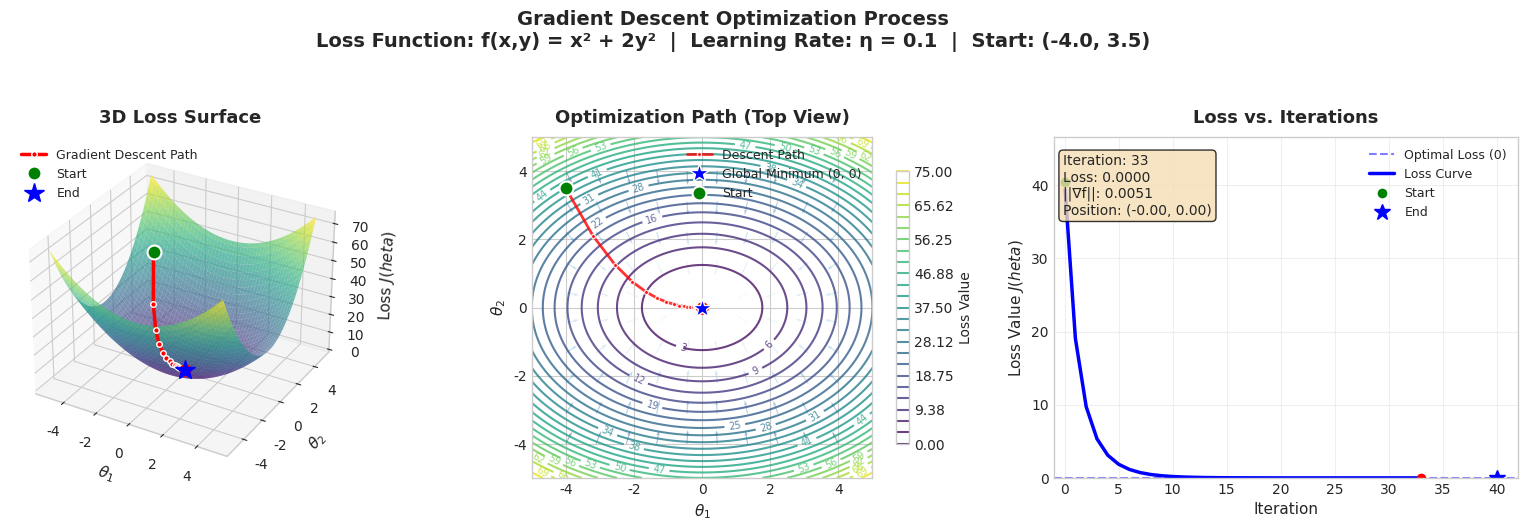

Source code (Python): (Note: this script raises an exception after producing the figure.)
"""
梯度下降过程可视化生成器
Gradient Descent Visualization Generator

用于《大模型中的数学》第一章第3节微积分与优化基础
展示梯度下降算法在3D曲面、2D等高线和损失曲线上的动态过程

[redacted]
"""

import numpy as np
import matplotlib.pyplot as plt
import matplotlib.animation as animation
from mpl_toolkits.mplot3d import Axes3D
from matplotlib import cm
from matplotlib.ticker import LinearLocator

# ============================================================================
# 全局配置参数
# ============================================================================

# 梯度下降超参数
LEARNING_RATE = 0.1       # 学习率
ITERATIONS = 40           # 迭代次数
START_POINT = np.array([-4.0, 3.5])  # 起始点 (x, y)

# 可视化配置
SHOW_GRID = True          # 显示网格
SAVE_GIF = True           # 是否保存GIF动画
SAVE_PNG = True           # 是否保存静态PNG
DPI = 300                 # PNG分辨率
GIF_FPS = 8               # GIF帧率
ANIMATION_INTERVAL = 150  # 动画间隔(ms)

# ============================================================================
# 数学函数定义
# ============================================================================

def loss_function(x, y):
    """
    损失函数: f(x, y) = x² + 2y²
    
    选择这个椭圆抛物面而非标准圆形的理由：
    1. 椭圆面能更好地展示梯度下降在不同方向上的收敛速度差异
    2. y方向的曲率更大(系数2)，收敛更慢，增加观察梯度修正过程的机会
    3. 更接近实际深度学习中非均匀曲率的情况
    """
    return x**2 + 2*y**2

def gradient(point):
    """
    计算梯度向量 ∇f = [∂f/∂x, ∂f/∂y]
    
    解析解:
    ∂f/∂x = 2x
    ∂f/∂y = 4y
    """
    x, y = point
    return np.array([2*x, 4*y])

def gradient_descent(start, lr, iters):
    """
    执行梯度下降算法并记录完整路径
    
    参数:
        start: 起始点坐标 (x, y)
        lr: 学习率 η
        iters: 迭代次数
    
    返回:
        path: 所有中间点的坐标，shape=(iters+1, 2)
        losses: 所有对应的损失值，shape=(iters+1,)
    """
    path = [start]
    current = start
    losses = [loss_function(current[0], current[1])]
    
    for i in range(iters):
        grad = gradient(current)
        # 梯度下降更新公式: w_{t+1} = w_t - η∇f(w_t)
        current = current - lr * grad
        path.append(current)
        losses.append(loss_function(current[0], current[1]))
    
    return np.array(path), np.array(losses)

# ============================================================================
# 可视化函数
# ============================================================================

def setup_plot_style():
    """配置全局绘图风格"""
    plt.style.use('seaborn-v0_8-whitegrid')
    
    # 设置全局字体
    plt.rcParams['font.family'] = 'DejaVu Sans'
    plt.rcParams['font.size'] = 10
    plt.rcParams['axes.labelsize'] = 12
    plt.rcParams['axes.titlesize'] = 13
    plt.rcParams['legend.fontsize'] = 10

def create_gradient_descent_animation():
    """
    创建梯度下降过程的可视化动画
    
    返回:
        fig: matplotlib.figure对象
        anim: matplotlib.animation对象
    """
    
    # 1. 执行梯度下降，获取路径数据
    path, losses = gradient_descent(START_POINT, LEARNING_RATE, ITERATIONS)
    
    # 2. 生成网格数据用于绘制背景曲面和等高线
    x_range = np.linspace(-5, 5, 100)
    y_range = np.linspace(-5, 5, 100)
    X, Y = np.meshgrid(x_range, y_range)
    Z = loss_function(X, Y)
    
    # 3. 创建画布 (1行3列)
    fig = plt.figure(figsize=(16, 5.5))
    fig.suptitle(
        f'Gradient Descent Optimization Process\n'
        f'Loss Function: f(x,y) = x² + 2y²  |  '
        f'Learning Rate: η = {LEARNING_RATE}  |  '
        f'Start: ({START_POINT[0]}, {START_POINT[1]})',
        fontsize=14, fontweight='bold', y=0.98
    )
    
    # =========================================================================
    # 子图1: 3D 损失函数曲面图
    # =========================================================================
    ax1 = fig.add_subplot(131, projection='3d')
    ax1.set_title('3D Loss Surface', fontweight='bold', pad=10)
    ax1.set_xlabel(r'$\theta_1$', fontsize=11)
    ax1.set_ylabel(r'$\theta_2$', fontsize=11)
    ax1.set_zlabel('Loss $J(\theta)$', fontsize=11)
    
    # 绘制3D曲面
    surf = ax1.plot_surface(
        X, Y, Z, 
        cmap=cm.viridis, 
        alpha=0.65, 
        edgecolor='none',
        antialiased=True
    )
    
    # 初始化3D路径线和点
    line3d, = ax1.plot([], [], [], 'r-', linewidth=2.5, 
                       marker='o', markersize=4, 
                       markerfacecolor='red', markeredgecolor='white',
                       zorder=10, label='Gradient Descent Path')
    point3d, = ax1.plot([], [], [], 'ro', markersize=8, zorder=11)
    
    # 标记起点和终点
    ax1.plot([path[0,0]], [path[0,1]], [losses[0]], 
             'go', markersize=10, markeredgecolor='white', 
             markeredgewidth=1.5, zorder=12, label='Start')
    ax1.plot([path[-1,0]], [path[-1,1]], [losses[-1]], 
             'b*', markersize=15, zorder=12, label='End')
    
    ax1.legend(loc='upper left', fontsize=9)
    ax1.view_init(elev=30, azim=-60)  # 设置观察视角
    
    # =========================================================================
    # 子图2: 2D 等高线俯视图 (Top View)
    # =========================================================================
    ax2 = fig.add_subplot(132)
    ax2.set_title('Optimization Path (Top View)', fontweight='bold', pad=10)
    ax2.set_xlabel(r'$\theta_1$', fontsize=11)
    ax2.set_ylabel(r'$\theta_2$', fontsize=11)
    ax2.set_aspect('equal')
    
    # 绘制等高线
    contour_levels = np.linspace(0, np.max(Z), 25)
    contour = ax2.contour(X, Y, Z, levels=contour_levels, 
                          cmap='viridis', alpha=0.8)
    ax2.clabel(contour, inline=True, fontsize=7, fmt='%.0f')
    
    # 绘制梯度向量场 (每隔一定间距显示)
    x_grid = np.linspace(-4, 4, 10)
    y_grid = np.linspace(-4, 4, 10)
    X_grid, Y_grid = np.meshgrid(x_grid, y_grid)
    Z_grid = loss_function(X_grid, Y_grid)
    U = -gradient(np.array([X_grid, Y_grid]))[0]  # 负梯度方向
    V = -gradient(np.array([X_grid, Y_grid]))[1]
    
    # 归一化向量长度以便显示
    magnitude = np.sqrt(U**2 + V**2)
    U_norm = U / (magnitude + 1e-8)
    V_norm = V / (magnitude + 1e-8)
    
    ax2.quiver(X_grid, Y_grid, U_norm, V_norm, 
               magnitude, cmap='Blues', alpha=0.4, 
               scale=25, width=0.003)
    
    # 初始化2D路径
    line2d, = ax2.plot([], [], 'r-', linewidth=2, 
                       marker='o', markersize=3,
                       markerfacecolor='red', markeredgecolor='white',
                       alpha=0.8, label='Descent Path')
    point2d, = ax2.plot([], [], 'ro', markersize=8)
    
    # 标记全局最小点
    ax2.plot(0, 0, 'b*', markersize=15, 
             markeredgecolor='white', markeredgewidth=1,
             label='Global Minimum (0, 0)')
    ax2.plot(path[0,0], path[0,1], 'go', markersize=10,
             markeredgecolor='white', markeredgewidth=1.5, label='Start')
    
    ax2.legend(loc='upper right', fontsize=9)
    ax2.set_xlim(-5, 5)
    ax2.set_ylim(-5, 5)
    
    # 添加颜色条
    cbar = plt.colorbar(contour, ax=ax2, shrink=0.8)
    cbar.set_label('Loss Value', fontsize=10)
    
    # =========================================================================
    # 子图3: 损失值随迭代次数变化曲线
    # =========================================================================
    ax3 = fig.add_subplot(133)
    ax3.set_title('Loss vs. Iterations', fontweight='bold', pad=10)
    ax3.set_xlabel('Iteration', fontsize=11)
    ax3.set_ylabel('Loss Value $J(\theta)$', fontsize=11)
    ax3.set_xlim(-1, ITERATIONS + 2)
    ax3.set_ylim(0, max(losses) * 1.15)
    
    # 绘制理论最优损失线
    ax3.axhline(y=0, color='blue', linestyle='--', alpha=0.5, 
                label='Optimal Loss (0)')
    
    # 初始化损失曲线
    line_loss, = ax3.plot([], [], 'b-', linewidth=2.5, label='Loss Curve')
    point_loss, = ax3.plot([], [], 'ro', markersize=6)
    
    # 添加损失值文本标签
    text_info = ax3.text(
        0.02, 0.95, '', transform=ax3.transAxes,
        fontsize=10, verticalalignment='top',
        bbox=dict(boxstyle='round', facecolor='wheat', alpha=0.8)
    )
    
    # 标记起点
    ax3.plot(0, losses[0], 'go', markersize=8, 
             markeredgecolor='white', markeredgewidth=1, label='Start')
    ax3.plot(ITERATIONS, losses[-1], 'b*', markersize=12,
             label='End')
    
    ax3.legend(loc='upper right', fontsize=9)
    ax3.grid(True, alpha=0.3)
    
    # =========================================================================
    # 动画更新函数
    # =========================================================================
    
    def init():
        """初始化动画"""
        line3d.set_data([], [])
        line3d.set_3d_properties([])
        point3d.set_data([], [])
        point3d.set_3d_properties([])
        
        line2d.set_data([], [])
        point2d.set_data([], [])
        
        line_loss.set_data([], [])
        point_loss.set_data([], [])
        text_info.set_text('')
        
        return line3d, point3d, line2d, point2d, line_loss, point_loss, text_info
    
    def update(frame):
        """更新每一帧的动画内容"""
        # 获取当前帧之前的路径数据
        current_path = path[:frame+1]
        current_loss = losses[:frame+1]
        
        # 提取坐标
        x_data = current_path[:, 0]
        y_data = current_path[:, 1]
        z_data = current_loss
        
        # 更新子图1 (3D曲面)
        line3d.set_data(x_data, y_data)
        line3d.set_3d_properties(z_data)
        point3d.set_data([x_data[-1]], [y_data[-1]])
        point3d.set_3d_properties([z_data[-1]])
        
        # 更新子图2 (2D等高线)
        line2d.set_data(x_data, y_data)
        point2d.set_data([x_data[-1]], [y_data[-1]])
        
        # 更新子图3 (损失曲线)
        iterations = np.arange(len(current_loss))
        line_loss.set_data(iterations, current_loss)
        point_loss.set_data([iterations[-1]], [current_loss[-1]])
        
        # 更新信息文本
        grad_norm = np.linalg.norm(gradient(current_path[-1]))
        text_info.set_text(
            f'Iteration: {frame}\n'
            f'Loss: {current_loss[-1]:.4f}\n'
            f'||∇f||: {grad_norm:.4f}\n'
            f'Position: ({x_data[-1]:.2f}, {y_data[-1]:.2f})'
        )
        
        return line3d, point3d, line2d, point2d, line_loss, point_loss, text_info
    
    # 创建动画
    anim = animation.FuncAnimation(
        fig, 
        update, 
        frames=ITERATIONS + 1,
        init_func=init,
        blit=False,
        interval=ANIMATION_INTERVAL,
        repeat=False
    )
    
    # 调整布局
    plt.tight_layout(rect=[0, 0.03, 1, 0.93])
    
    return fig, anim, path, losses

def create_learning_rate_comparison():
    """
    创建不同学习率的对比可视化
    
    展示学习率对梯度下降收敛的影响:
    - 过小: 收敛太慢
    - 合适: 快速收敛
    - 过大: 震荡/发散
    """
    
    # 定义不同的学习率
    learning_rates = [0.02, 0.1, 0.3, 0.6]
    colors = ['#2ecc71', '#3498db', '#e74c3c', '#9b59b6']
    
    # 创建画布
    fig, axes = plt.subplots(2, 2, figsize=(14, 10))
    fig.suptitle('Learning Rate Effects on Gradient Descent Convergence', 
                 fontsize=14, fontweight='bold', y=0.98)
    
    x_range = np.linspace(-5, 5, 100)
    y_range = np.linspace(-5, 5, 100)
    X, Y = np.meshgrid(x_range, y_range)
    Z = loss_function(X, Y)
    
    # 生成等高线用于所有子图
    contour_levels = np.linspace(0, 50, 20)
    
    for idx, (lr, color) in enumerate(zip(learning_rates, colors)):
        ax = axes[idx // 2, idx % 2]
        
        # 绘制等高线
        contour = ax.contour(X, Y, Z, levels=contour_levels, 
                            cmap='viridis', alpha=0.7)
        
        # 执行梯度下降
        path, losses = gradient_descent(START_POINT, lr, 30)
        
        # 绘制路径
        ax.plot(path[:, 0], path[:, 1], 'r-', linewidth=1.5, alpha=0.7)
        ax.plot(path[:, 0], path[:, 1], 'ro', markersize=2, alpha=0.7)
        
        # 标记起点和终点
        ax.plot(path[0, 0], path[0, 1], 'go', markersize=10, 
               markeredgecolor='white', markeredgewidth=1.5, label='Start')
        ax.plot(path[-1, 0], path[-1, 1], 'b*', markersize=12,
               label='End')
        
        # 标记全局最小点
        ax.plot(0, 0, 'k*', markersize=10, alpha=0.5, label='Global Min')
        
        # 设置标题和标签
        if lr < 0.05:
            title = f'Learning Rate η = {lr} (Too Small)'
            status = 'Slow Convergence'
        elif lr < 0.2:
            title = f'Learning Rate η = {lr} (Appropriate)'
            status = 'Good Convergence ✓'
        elif lr < 0.45:
            title = f'Learning Rate η = {lr} (Large)'
            status = 'Oscillation Warning ⚠'
        else:
            title = f'Learning Rate η = {lr} (Too Large)'
            status = 'Divergence / Explosion ❌'
        
        ax.set_title(f'{title}\n{status}', fontsize=11)
        ax.set_xlabel(r'$\theta_1$')
        ax.set_ylabel(r'$\theta_2$')
        ax.set_aspect('equal')
        ax.legend(loc='upper right', fontsize=8)
        ax.set_xlim(-5, 5)
        ax.set_ylim(-5, 5)
    
    plt.tight_layout(rect=[0, 0.03, 1, 0.95])
    return fig

def create_loss_curve_comparison():
    """
    创建损失曲线对比图
    对比不同学习率下的损失下降曲线
    """
    
    learning_rates = [0.02, 0.1, 0.3, 0.6]
    colors = ['#2ecc71', '#3498db', '#e74c3c', '#9b59b6']
    
    fig, ax = plt.subplots(figsize=(12, 6))
    
    for lr, color in zip(learning_rates, colors):
        path, losses = gradient_descent(START_POINT, lr, 30)
        iterations = np.arange(len(losses))
        
        ax.plot(iterations, losses, '-', color=color, linewidth=2,
               label=f'η = {lr}', marker='o', markersize=3, alpha=0.8)
    
    ax.set_xlabel('Iteration', fontsize=12)
    ax.set_ylabel('Loss Value $J(\theta)$', fontsize=12)
    ax.set_title('Loss Curves for Different Learning Rates', 
                fontsize=14, fontweight='bold')
    ax.legend(loc='upper right', fontsize=11)
    ax.grid(True, alpha=0.3)
    ax.set_xlim(0, 30)
    
    # 添加注释
    ax.annotate('Appropriate', xy=(20, 2), fontsize=10, color='#3498db')
    ax.annotate('Slow', xy=(20, 15), fontsize=10, color='#2ecc71')
    ax.annotate('Oscillation', xy=(10, 8), fontsize=10, color='#e74c3c')
    ax.annotate('Divergence', xy=(5, 20), fontsize=10, color='#9b59b6')
    
    plt.tight_layout()
    return fig

# ============================================================================
# 主程序入口
# ============================================================================

if __name__ == "__main__":
    print("=" * 60)
    print("梯度下降过程可视化生成器")
    print("Gradient Descent Visualization Generator")
    print("=" * 60)
    
    # 设置绘图风格
    setup_plot_style()
    
    # 1. 生成主动画
    print("\n[1/3] 生成主动画...")
    fig1, anim, path, losses = create_gradient_descent_animation()
    
    if SAVE_GIF:
        try:
            print("    保存GIF动画...")
            anim.save('gradient_descent_animation.gif', 
                     writer='pillow', fps=GIF_FPS, dpi=100)
            print("    ✓ 已保存: gradient_descent_animation.gif")
        except Exception as e:
            print(f"    ✗ GIF保存失败: {e}")
            print("    (可能需要安装 pillow: pip install pillow)")
    
    if SAVE_PNG:
        print("    生成静态高清图...")
        update(ITERATIONS)
        fig1.savefig('gradient_descent_final.png', 
                    dpi=DPI, bbox_inches='tight', facecolor='white')
        print("    ✓ 已保存: gradient_descent_final.png")
    
    plt.close(fig1)
    
    # 2. 生成学习率对比图
    print("\n[2/3] 生成学习率对比图...")
    fig2 = create_learning_rate_comparison()
    fig2.savefig('learning_rate_comparison.png', 
                dpi=DPI, bbox_inches='tight', facecolor='white')
    print("    ✓ 已保存: learning_rate_comparison.png")
    plt.close(fig2)
    
    # 3. 生成损失曲线对比图
    print("\n[3/3] 生成损失曲线对比图...")
    fig3 = create_loss_curve_comparison()
    fig3.savefig('loss_curves_comparison.png', 
                dpi=DPI, bbox_inches='tight', facecolor='white')
    print("    ✓ 已保存: loss_curves_comparison.png")
    plt.close(fig3)
    
    # 打印统计信息
    print("\n" + "=" * 60)
    print("优化统计信息:")
    print(f"  起始点: ({START_POINT[0]}, {START_POINT[1]})")
    print(f"  学习率: {LEARNING_RATE}")
    print(f"  迭代次数: {ITERATIONS}")
    print(f"  起始损失: {losses[0]:.4f}")
    print(f"  最终损失: {losses[-1]:.6f}")
    print(f"  最终位置: ({path[-1,0]:.6f}, {path[-1,1]:.6f})")
    print(f"  梯度范数: {np.linalg.norm(gradient(path[-1])):.6f}")
    print("=" * 60)
    print("\n生成完成！所有文件已保存到当前目录。")
